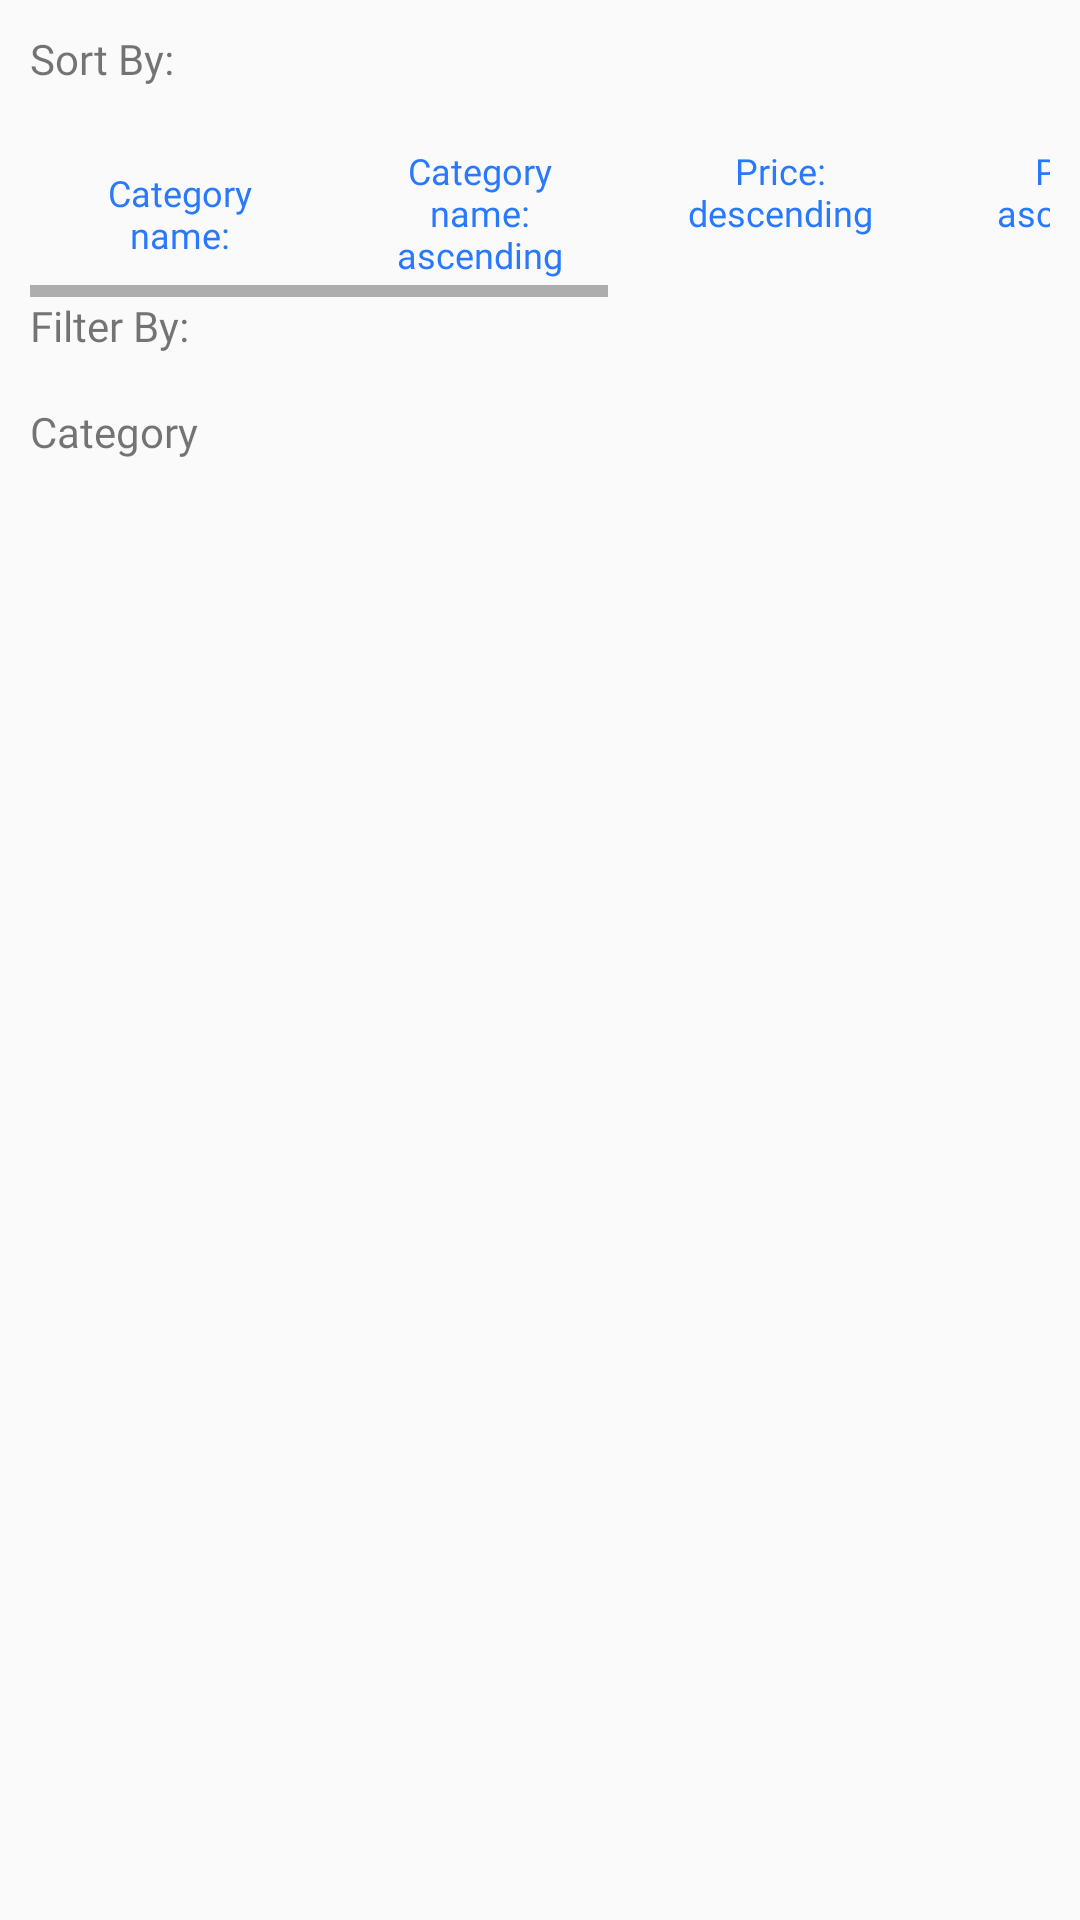

This screen was rendered from an Android layout file. Write that file and the resources it references.
<!-- AndroidManifest.xml: application theme AppTheme -->
<!-- res/layout/filter_sort_popup_menu.xml -->
<?xml version="1.0" encoding="utf-8"?>
<LinearLayout xmlns:android="http://schemas.android.com/apk/res/android"
    xmlns:tools="http://schemas.android.com/tools"
    android:layout_width="match_parent"
    android:layout_height="wrap_content"
    android:orientation="vertical"
    android:paddingLeft="10dp"
    android:paddingRight="10dp"
    android:paddingBottom="10dp"
    android:paddingTop="10dp"
    >
    <TextView
        android:layout_width="wrap_content"
        android:layout_height="wrap_content"
        android:text="@string/sort_by"
        android:fontFamily="@font/bubbler_one"
        />

    <HorizontalScrollView
        android:layout_width="match_parent"
        android:layout_height="wrap_content"
        android:fadeScrollbars="true">

        <LinearLayout
            android:id="@+id/sortLayout"
            android:layout_width="wrap_content"
            android:layout_height="wrap_content"
            android:orientation="horizontal"
            >

            <Button
                style="?android:attr/buttonBarButtonStyle"
                android:id="@+id/sortBy_categoryDescending"
                android:layout_width="100dp"
                android:layout_height="70dp"
                android:text="@string/category_descending"
                android:textColor="@color/colorPrimaryDark"
                android:textSize="12sp"
                android:textAllCaps="false"
                android:fontFamily="@font/bubbler_one"
                android:lines="2"/>

            <Button
                style="?android:attr/buttonBarButtonStyle"
                android:id="@+id/sortBy_categoryAscending"
                android:layout_width="100dp"
                android:layout_height="70dp"
                android:text="@string/category_ascending"
                android:textColor="@color/colorPrimaryDark"
                android:textSize="12sp"
                android:textAllCaps="false"
                android:fontFamily="@font/bubbler_one"/>

            <Button
                style="?android:attr/buttonBarButtonStyle"
                android:id="@+id/sortBy_priceDescending"
                android:layout_width="100dp"
                android:layout_height="70dp"
                android:text="@string/price_descending"
                android:textColor="@color/colorPrimaryDark"
                android:textSize="12sp"
                android:textAllCaps="false"
                android:fontFamily="@font/bubbler_one"/>

            <Button
                style="?android:attr/buttonBarButtonStyle"
                android:id="@+id/sortBy_priceAscending"
                android:layout_width="100dp"
                android:layout_height="70dp"
                android:text="@string/price_ascending"
                android:textColor="@color/colorPrimaryDark"
                android:textSize="12sp"
                android:textAllCaps="false"
                android:fontFamily="@font/bubbler_one"
                android:lines="2"/>

            <Button
                style="?android:attr/buttonBarButtonStyle"
                android:id="@+id/sortBy_nameDescending"
                android:layout_width="100dp"
                android:layout_height="70dp"
                android:text="@string/name_descending"
                android:textColor="@color/colorPrimaryDark"
                android:textSize="12sp"
                android:textAllCaps="false"
                android:fontFamily="@font/bubbler_one"/>

            <Button
                style="?android:attr/buttonBarButtonStyle"
                android:id="@+id/sortBy_nameAscending"
                android:layout_width="100dp"
                android:layout_height="70dp"
                android:text="@string/name_ascending"
                android:textColor="@color/colorPrimaryDark"
                android:textSize="12sp"
                android:textAllCaps="false"
                android:fontFamily="@font/bubbler_one"/>

        </LinearLayout>
    </HorizontalScrollView>
    <TextView
        android:layout_width="wrap_content"
        android:layout_height="wrap_content"
        android:text="@string/filter_by"
        android:fontFamily="@font/bubbler_one"
        />
    <LinearLayout
        android:layout_width="wrap_content"
        android:layout_height="match_parent"
        android:id="@+id/filterLayout"
        android:orientation="vertical">
        <TextView
            android:layout_width="wrap_content"
            android:layout_height="match_parent"
            android:text="@string/filter_by_category"
            android:fontFamily="@font/bubbler_one"
        />

        <CheckBox
            android:id="@+id/sportCategory"
            android:layout_width="match_parent"
            android:layout_height="wrap_content"
            android:text="@string/filterpopup_SPORT"
            />

        <CheckBox
            android:id="@+id/homeCategory"
            android:layout_width="match_parent"
            android:layout_height="wrap_content"
            android:text="@string/filterpopup_HOME" />

        <CheckBox
            android:id="@+id/foodCategory"
            android:layout_width="match_parent"
            android:layout_height="wrap_content"
            android:text="@string/filterpopup_FOOD" />

        <TextView
            android:layout_width="wrap_content"
            android:layout_height="match_parent"
            android:text="@string/filter_by_price"
            android:fontFamily="@font/bubbler_one"
            />
        <LinearLayout
            android:layout_width="wrap_content"
            android:layout_height="match_parent"
            android:id="@+id/priceFilter"
            android:orientation="horizontal"
            android:weightSum="2">
            <EditText
                android:id="@+id/priceFromEditText"
                android:layout_width="match_parent"
                android:layout_height="wrap_content"
                android:ems="10"
                android:inputType="numberSigned"
                android:autofillHints="@string/from"
                tools:ignore="LabelFor"
                android:background="@drawable/rounded_plain_text"
                android:layout_weight="1"/>
            <EditText
                android:id="@+id/priceToEditText"
                android:layout_width="match_parent"
                android:layout_height="wrap_content"
                android:ems="10"
                android:inputType="numberSigned"
                android:autofillHints="@string/to"
                tools:ignore="LabelFor"
                android:background="@drawable/rounded_plain_text"
                android:layout_weight="1"/>
        </LinearLayout>
        <Button
            style="?android:attr/buttonBarButtonStyle"
            android:id="@+id/sortApplyBtn"
            android:layout_width="match_parent"
            android:layout_height="70dp"
            android:text="@string/apply_filters"
            android:textColor="@color/colorPrimaryDark"
            android:textSize="18sp"
            android:textAllCaps="false"
            android:fontFamily="@font/bubbler_one"
            android:layout_gravity="center"/>
    </LinearLayout>

</LinearLayout>
<!-- resources referenced by this layout -->
<resources>
  <color name="colorPrimaryDark">#2979FF</color>
  <!-- drawable rounded_plain_text (drawable) -->
  <?xml version="1.0" encoding="utf-8"?>
  <shape  xmlns:android="http://schemas.android.com/apk/res/android"
      android:shape="rectangle">
      <solid android:color="@color/cardview_light_background" />
      <stroke
          android:width="1dp"
          android:color="@color/aluminum"/>
      <corners
          android:radius="4dp" />
  </shape>
  <string name="apply_filters">Apply Filters</string>
  <string name="category_ascending">Category name:\nascending</string>
  <string name="category_descending">Category name:\ndescending</string>
  <string name="filter_by">Filter By:\n</string>
  <string name="filter_by_category">Category</string>
  <string name="filter_by_price">Price</string>
  <string name="filterpopup_FOOD">FOOD</string>
  <string name="filterpopup_HOME">HOME</string>
  <string name="filterpopup_SPORT">SPORT</string>
  <string name="from">from</string>
  <string name="name_ascending">Name:\nascending</string>
  <string name="name_descending">Name:\ndescending</string>
  <string name="price_ascending">Price:\nascending</string>
  <string name="price_descending">Price:\ndescending</string>
  <string name="sort_by">Sort By:</string>
  <string name="to">to</string>
  <style name="AppTheme" parent="Theme.AppCompat.Light.DarkActionBar">
          
          <item name="colorPrimary">@color/colorPrimary</item>
          <item name="colorPrimaryDark">@color/colorPrimaryDark</item>
          <item name="colorAccent">@color/colorAccent</item>
      </style>
  <color name="aluminum">#999999</color>
  <color name="colorPrimary">#00B0FF</color>
  <color name="colorAccent">#FFFFFF</color>
</resources>
